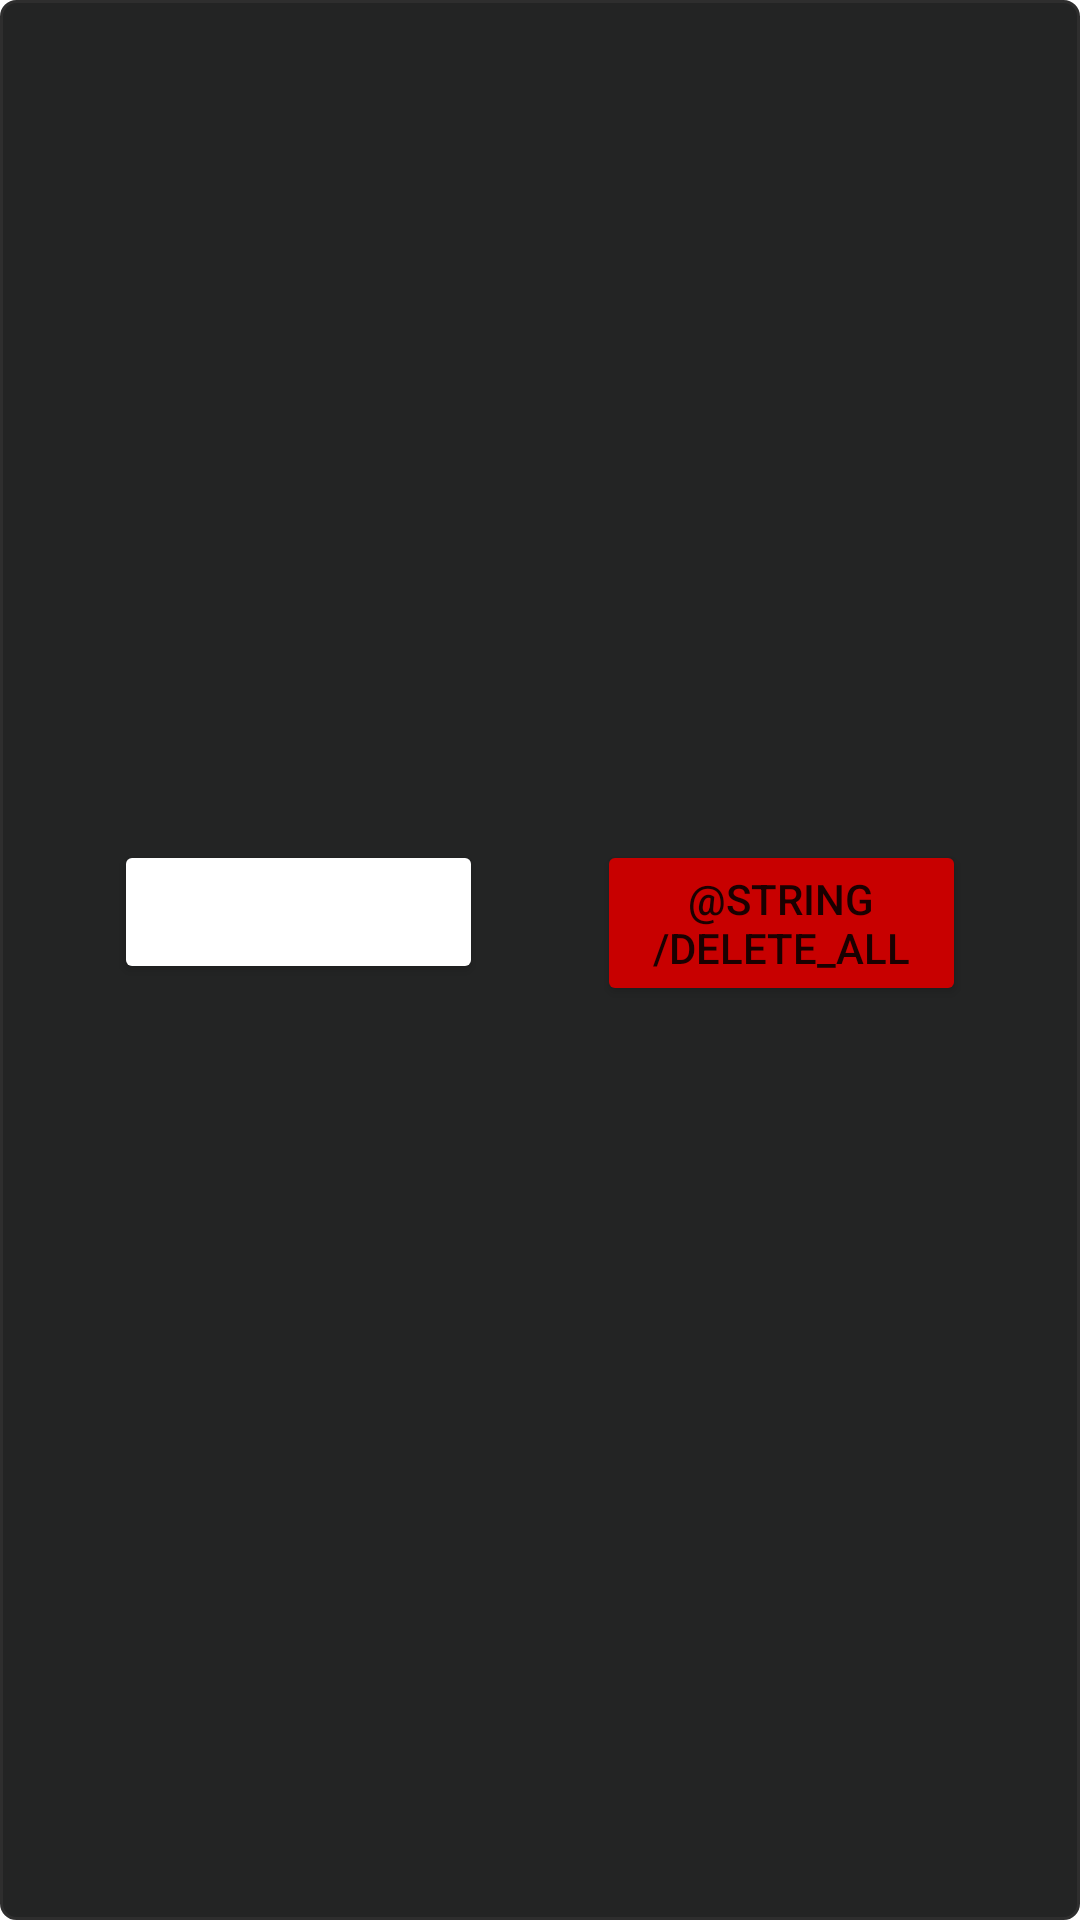

Reconstruct the res/layout file that produces this screen, plus the resources it refers to.
<!-- AndroidManifest.xml: application theme AppTheme -->
<!-- res/layout/dialog_object_options.xml -->
<?xml version="1.0" encoding="utf-8"?>
<androidx.constraintlayout.widget.ConstraintLayout xmlns:android="http://schemas.android.com/apk/res/android"
    xmlns:app="http://schemas.android.com/apk/res-auto"
    android:layout_width="match_parent"
    android:layout_height="match_parent"
    android:background="@drawable/dialog_background">

    <androidx.recyclerview.widget.RecyclerView
        android:id="@+id/object_list"
        android:layout_width="match_parent"
        android:layout_height="270dp"
        android:layout_marginTop="10dp"
        app:layout_constraintTop_toTopOf="parent" />

    <Button
        android:backgroundTint="@color/green"
        android:id="@+id/place_mode"
        android:layout_width="123dp"
        android:layout_height="wrap_content"
        app:layout_constraintEnd_toStartOf="@id/delete_all"
        app:layout_constraintStart_toStartOf="parent"
        app:layout_constraintTop_toTopOf="@id/delete_all" />

    <Button
        android:id="@+id/delete_all"
        android:layout_width="123dp"
        android:layout_height="wrap_content"
        android:backgroundTint="@color/red"
        android:text="@string/delete_all"
        app:layout_constraintEnd_toEndOf="parent"
        app:layout_constraintStart_toEndOf="@id/place_mode"
        app:layout_constraintTop_toBottomOf="@id/object_list" />

</androidx.constraintlayout.widget.ConstraintLayout>
<!-- resources referenced by this layout -->
<resources>
  <color name="red">#c80000</color>
  <!-- drawable dialog_background (drawable) -->
  <?xml version="1.0" encoding="utf-8"?>
  <shape xmlns:android="http://schemas.android.com/apk/res/android">
      <solid android:color="@color/secondary"/> 
      <corners android:radius="5dp"/> 
      <stroke android:width="1dp" android:color="@color/primary"/> 
  </shape>
  <color name="secondary">#232424</color>
  <color name="primary">#2e2e2e</color>
</resources>
